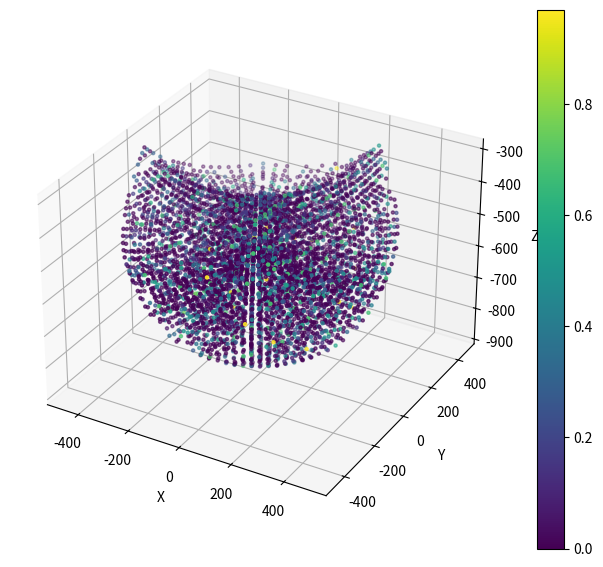

This chart was generated by the following Python code:
import numpy as np
import math
import matplotlib.pyplot as plt

R = 150
r = 50
L = 300
La = 600

def Fanjie(x,y,z):
    A1 = (x * x + y * y + z * z + L * L - La * La + (R - r) * (R - r) - 2 * x * (R - r)) / (2 * L)
    B1 = -(R - r - x)
    C1 = z
    A2 = (x * x + y * y + z * z + L * L - La * La + (R - r) * (R - r) + (x - math.sqrt(3) * y) * (R - r)) / L
    B2 = -2 * (R - r) - (x - math.sqrt(3) * y)
    C2 = 2*z
    A3 = (x * x + y * y + z * z + L * L - La * La + (R - r) * (R - r) + (x + math.sqrt(3) * y) * (R - r)) / L
    B3 = -2 * (R - r)-(x + math.sqrt(3) * y)
    C3 = 2 * z
    K1 = A1 + B1
    U1 = 2 * C1
    V1 = A1 - B1
    K2 = A2 + B2
    U2 = 2 * C2
    V2 = A2 - B2
    K3 = A3 + B3
    U3 = 2 * C3
    V3 = A3 - B3
    theta1 = 2*math.degrees(math.atan((-U1- math.sqrt(U1*U1 - 4 * K1 * V1)) / (2 * K1)))
    theta2 = 2*math.degrees(math.atan((-U2 - math.sqrt(U2 * U2 - 4 * K2 * V2)) / (2 * K2)))
    theta3 = 2*math.degrees(math.atan((-U3 - math.sqrt(U3 * U3 - 4 * K3 * V3)) / (2 * K3)))
    print(theta1)
    print(theta2)
    print(theta3)
    return theta1,theta2,theta3

def calculate_jacobian(X, Y, Z):
    theta1,theta2,theta3=Fanjie(X,Y,Z)


    J = np.array([
        [-L * np.sin(theta1), -L * np.sin(theta2 + theta3), -L * np.sin(theta2 + theta3)],
        [L * np.cos(theta1), L * np.cos(theta2 + theta3), L * np.cos(theta2 + theta3)],
        [0, -L * np.cos(theta2 + theta3), -L * np.cos(theta2 + theta3)]
    ])

    return J


def Zhengjie( theta1,theta2,theta3):
    theta1 = np.pi * theta1 / 180
    theta2 = np.pi * theta2 / 180
    theta3 = np.pi * theta3 / 180
    A1 = R + L * np.cos(theta1) - r
    B1 = 1
    C1 = L * np.sin(theta1)
    A2 = -(1 / 2) * (R + L * np.cos(theta2) - r)
    B2 = (np.sqrt(3) / 2) * (R + L * np.cos(theta2) - r)
    C2 = L * np.sin(theta2)
    A3 = -(1 / 2) * (R + L * np.cos(theta3) - r)
    B3 = -(np.sqrt(3) / 2) * (R + L * np.cos(theta3) - r)
    C3 = L * np.sin(theta3)
    D1 = (1 / 2) * (A2 * A2 - A1 * A1 + C2 * C2 - C1 * C1 + B2 * B2)
    A21 = A2 - A1
    C21 = C2 - C1
    D2 = (1 / 2) * (A3 * A3 - A1 * A1 + C3 * C3 - C1 * C1 + B3 * B3)
    A31 = A3 - A1
    C31 = C3 - C1
    E1 = (B3 * C21 - B2 * C31) / (A21 * B3 - A31 * B2)
    F1 = (B3 * D1 - B2 * D2) / (A21 * B3 - A31 * B2)
    E2 = (A31 * C21 - A21 * C31) / (A31 * B2 - A21 * B3)
    F2 = (A31 * D1 - A21 * D2) / (A31 * B2 - A21 * B3)
    a = E1 * E1 + E2 * E2 + 1
    b = 2 * E2 * F2 + 2 * C1 - 2 * E1 * (A1 - F1)
    c = (A1 - F1) * (A1 - F1) + F2 * F2 + C1 * C1 - La * La
    Z = (-b - np.sqrt(b * b - 4 * a * c)) / (2 * a)
    X = E1 * Z + F1
    Y = E2 * Z + F2
    return X,Y,Z


# theta1 = -22.6+109.7*np.random.rand(1, 400)#从-22.6到87.1，步长为5.485，生成数据
# theta2 = -22.6+109.7*np.random.rand(1, 400)
# theta3 = -22.6+109.7*np.random.rand(1, 400)

theta1 = np.arange(-22.6, 87.1, 5.485)
theta2 = np.arange(-22.6, 87.1, 5.485)
theta3 = np.arange(-22.6, 87.1, 5.485)
theta23, theta32 = np.meshgrid(theta2, theta3)
fig = plt.figure(1, figsize=(8, 7))
ax = fig.add_subplot(111, projection='3d')
manipulability_values = []  # Array to store manipulability values

X_values = []
Y_values = []
Z_values = []
for item in theta1:
    X_row = []
    Y_row = []
    Z_row = []
    manipulability_row = []
    for i in range(len(theta2)):
        manipulability_row.append([])
        for j in range(len(theta3)):
            X, Y, Z = Zhengjie(item, theta23[i, j], theta32[i, j])
            X_row.append(X)
            Y_row.append(Y)
            Z_row.append(Z)
            # Calculate the Jacobian matrix
            J = calculate_jacobian(X, Y, Z)
            # Calculate manipulability
            manipulability = np.sqrt(np.linalg.det(np.dot(J, J.T)))
            manipulability_row[i].append(manipulability)
    X_values.append(X_row)
    Y_values.append(Y_row)
    Z_values.append(Z_row)
    manipulability_values.append(manipulability_row)

manipulability_values = np.array(manipulability_values)

print(manipulability_values)
# Create a 3D scatter plot with color-coded manipulability
X=X_values
Y=Y_values
Z=Z_values
manipulability_values=manipulability_values.flatten()
print(X)
print(Y)
print(Z)
print(manipulability_values)
sc = ax.scatter(X, Y,Z, c=manipulability_values,s=5,cmap='viridis')
fig.colorbar(sc)
ax.set_xlabel('X')
ax.set_ylabel('Y')
ax.set_zlabel('Z')
ax.grid(True)
# sc1 = ax.scatter(Dex[:, 0] + Vector[0], Dex[:, 1] + Vector[1], Dex[:, 2] + Vector[2], c=Dex[:, Num-2], s=5,
#                              cmap='viridis')

plt.show()